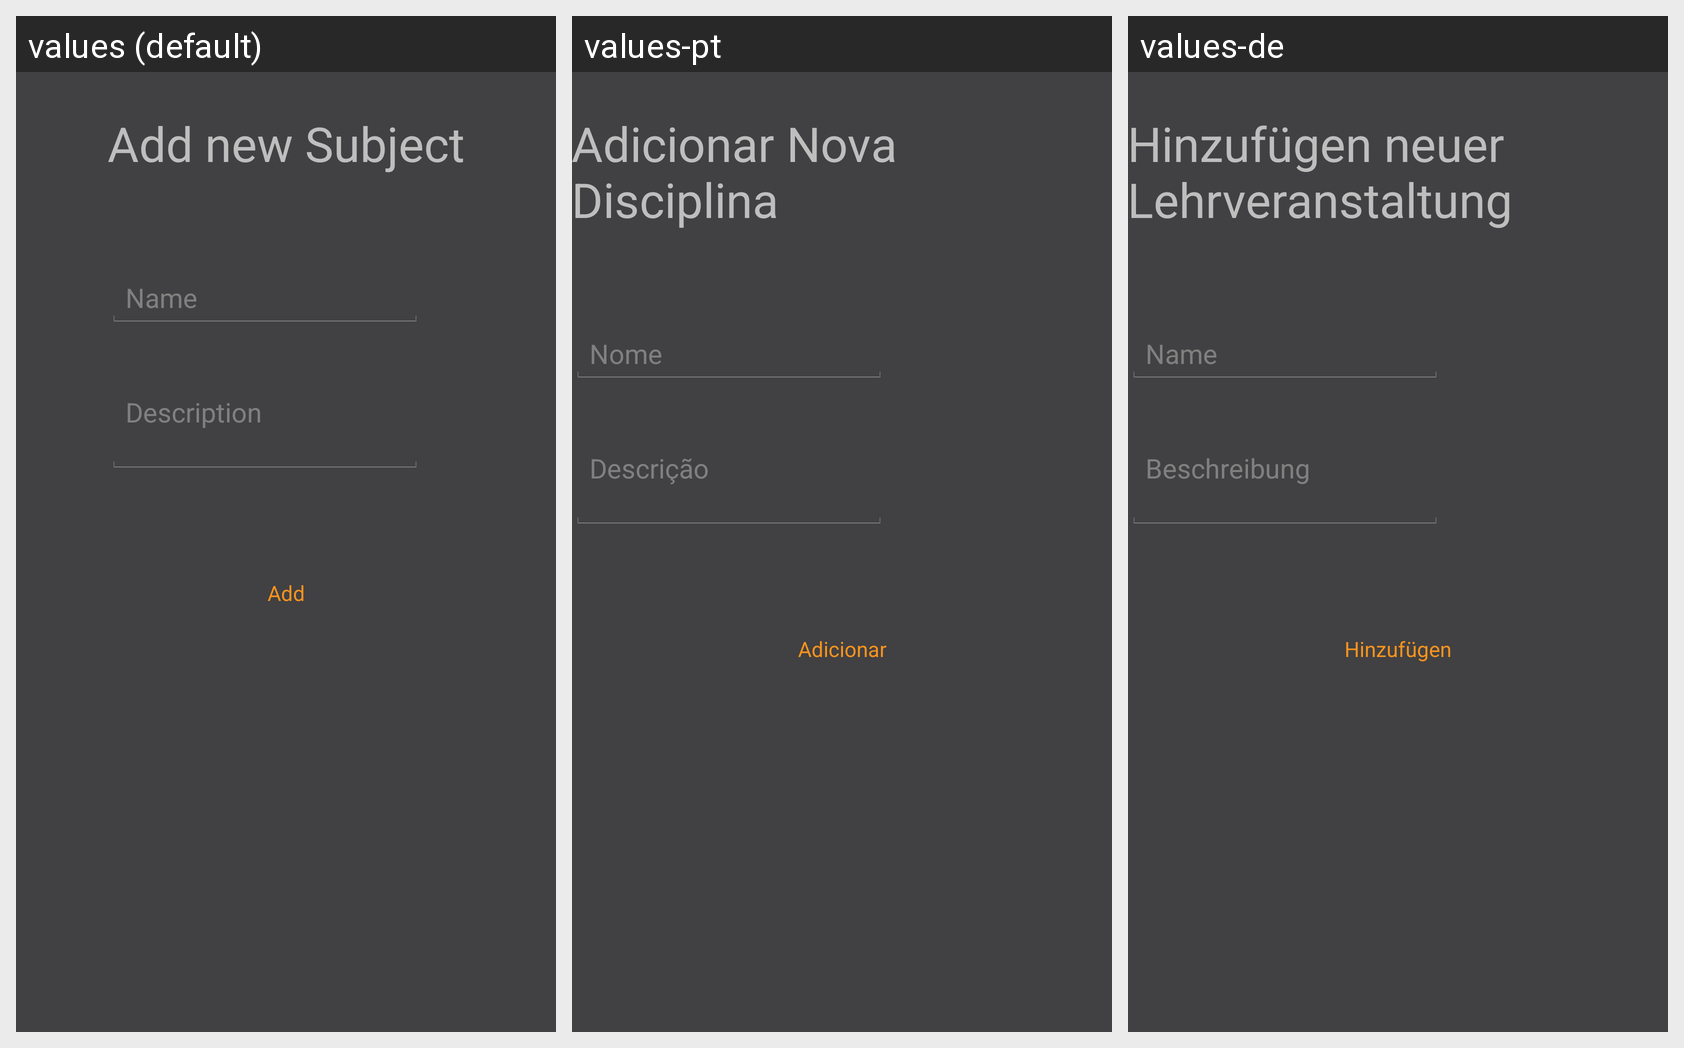

The same Android screen rendered under several of its app's locales, left to right. List the strings drawn on it with the default value and each locale's translation.
Android screen res/layout/activity_register_subject.xml rendered under 3 locales, left to right: values (default), values-pt, values-de. Device: Nexus 5 (rendered at 1080×1920; each locale shown at half size, 540×960, under a caption strip naming it); theme CustomTheme.
Strings drawn on this screen, with the default value and each locale's value (text and hints the layout hard-codes, and strings that could not be matched under every locale, appear in the picture but are not listed):

add_new_subject
  values: Add new Subject
  values-pt: Adicionar Nova Disciplina
  values-de: Hinzufügen neuer Lehrveranstaltung

description
  values: Description
  values-pt: Descrição
  values-de: Beschreibung

name
  values: Name
  values-pt: Nome
  values-de: Name

add
  values: Add
  values-pt: Adicionar
  values-de: Hinzufügen
